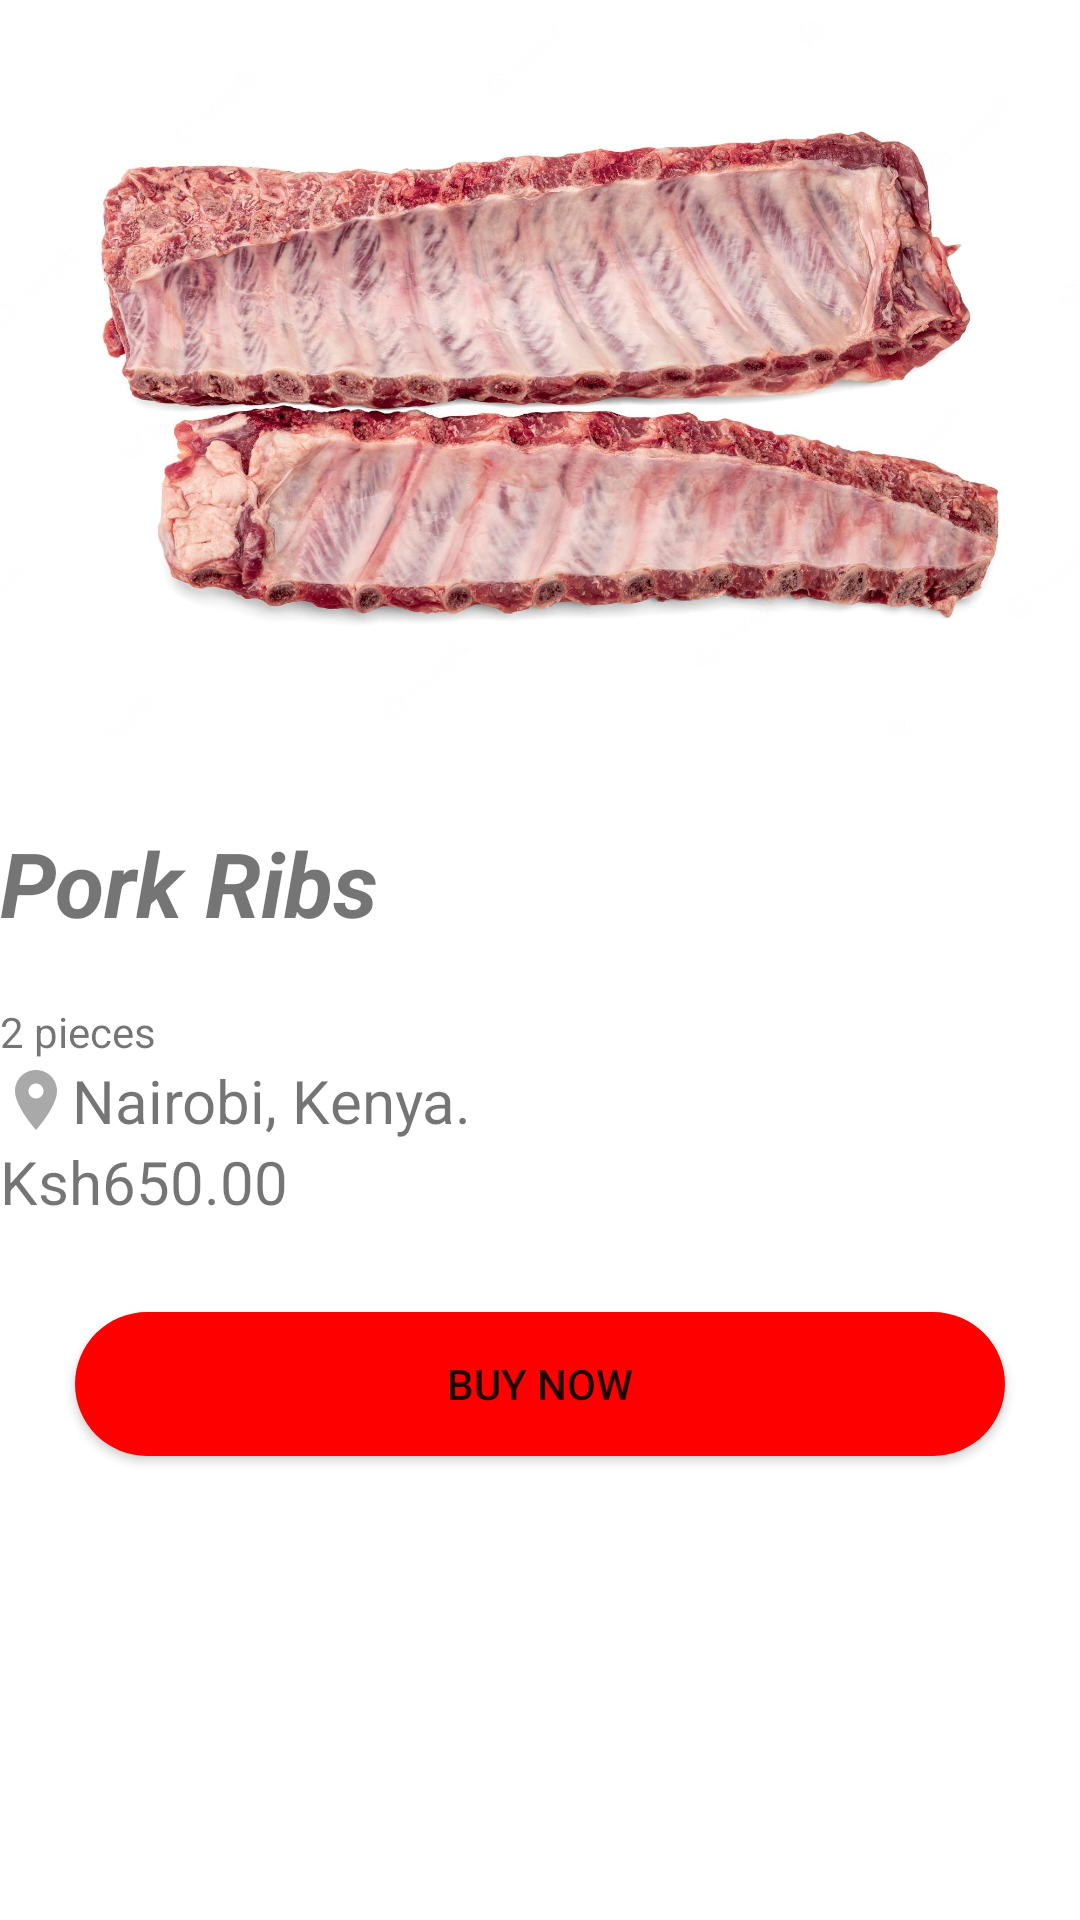

Reconstruct the res/layout file that produces this screen, plus the resources it refers to.
<!-- AndroidManifest.xml: application theme Theme.Ifood -->
<!-- res/layout/activity_porkribs.xml -->
<LinearLayout
    android:orientation="vertical"
    xmlns:android="http://schemas.android.com/apk/res/android"
    xmlns:app="http://schemas.android.com/apk/res-auto"
    xmlns:tools="http://schemas.android.com/tools"
    android:layout_width="match_parent"
    android:layout_height="match_parent"
    android:background="@color/white"
    tools:context=".apple">


    <ImageView
        android:id="@+id/imageView5"
        android:layout_width="match_parent"
        android:layout_height="254dp"
        app:srcCompat="@drawable/pokribs" />

    <TextView
        android:id="@+id/apple"
        android:layout_width="match_parent"
        android:layout_height="wrap_content"
        android:layout_marginTop="20dp"
        android:layout_marginBottom="20dp"
        android:text="Pork Ribs"
        android:textSize="30dp"
        android:textStyle="bold|italic" />

    <TextView
        android:layout_width="match_parent"
        android:layout_height="wrap_content"
        android:text="2 pieces"/>

    <TextView
        android:id="@+id/textView6"
        android:layout_width="match_parent"
        android:layout_height="wrap_content"
        android:drawableStart="@drawable/ic_baseline_location"
        android:text="Nairobi, Kenya."
        android:textSize="20dp"
        />

    <TextView
        android:id="@+id/textView7"
        android:layout_width="match_parent"
        android:layout_height="wrap_content"
        android:text="Ksh650.00 "
        android:textSize="20dp"/>



    <Button
        android:id="@+id/mBtnbuynow"
        android:layout_width="match_parent"
        android:layout_height="wrap_content"
        android:layout_marginLeft="25dp"
        android:layout_marginTop="30dp"
        android:layout_marginRight="25dp"
        android:background="@drawable/btn_bg"
        android:text="BUY NOW"
        app:backgroundTint="#FF0000" />


</LinearLayout>
<!-- resources referenced by this layout -->
<resources>
  <!-- drawable btn_bg (drawable) -->
  <?xml version="1.0" encoding="utf-8"?>
  
  <shape xmlns:android="http://schemas.android.com/apk/res/android">
      <solid android:color="#FF0000"/>
      <corners android:radius="50dp"/>
  </shape>
  <!-- drawable ic_baseline_location (drawable) -->
  <vector android:alpha="0.34" android:height="24dp"
      android:tint="#000000" android:viewportHeight="24"
      android:viewportWidth="24" android:width="24dp" xmlns:android="http://schemas.android.com/apk/res/android">
      <path android:fillColor="@android:color/white" android:pathData="M12,2C8.13,2 5,5.13 5,9c0,5.25 7,13 7,13s7,-7.75 7,-13c0,-3.87 -3.13,-7 -7,-7zM12,11.5c-1.38,0 -2.5,-1.12 -2.5,-2.5s1.12,-2.5 2.5,-2.5 2.5,1.12 2.5,2.5 -1.12,2.5 -2.5,2.5z"/>
  </vector>
  <!-- drawable pokribs: jpg bitmap (drawable, 296343 bytes) -->
  <style name="Theme.Ifood" parent="Theme.MaterialComponents.DayNight.DarkActionBar">
          
          <item name="colorPrimary">@color/purple_500</item>
          <item name="colorPrimaryVariant">@color/purple_700</item>
          <item name="colorOnPrimary">@color/white</item>
          
          <item name="colorSecondary">@color/teal_200</item>
          <item name="colorSecondaryVariant">@color/teal_700</item>
          <item name="colorOnSecondary">@color/black</item>
          
          <item name="android:statusBarColor" tools:targetApi="l">?attr/colorPrimaryVariant</item>
          
      </style>
  <!-- not gathered from this repository: default colours our renderer supplied (Android Studio template values) -->
  <color name="purple_500">#FF6200EE</color>
  <color name="purple_700">#FF3700B3</color>
  <color name="teal_200">#FF03DAC5</color>
  <color name="teal_700">#FF018786</color>
  <color name="black">#FF000000</color>
  <color name="white">#FFFFFFFF</color>
</resources>
